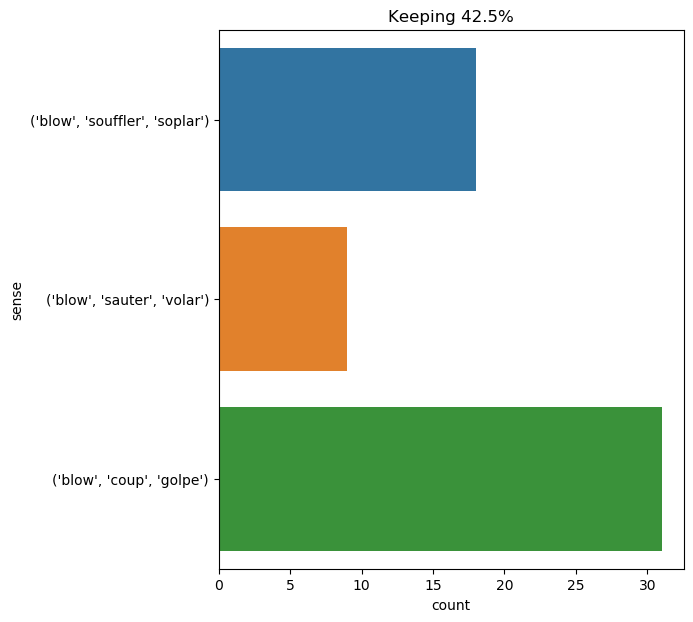

The file beside this chart, header and first rows:
text, ind, sense, label
the blows which he received increased gr…, 1, ('blow', 'coup', 'golpe'), 0
whence came the blow ?, 3, ('blow', 'coup', 'golpe'), 0
this caused so rapid and complete a dive…, 26, ('blow', 'coup', 'golpe'), 0
" not before i have killed you , poltroo…, 34, ('blow', 'coup', 'golpe'), 0
" blow up the island ? " cried pencroft …, 1, ('blow', 'sauter', 'volar'), 1
the fight was therefore prolonged for so…, 25, ('blow', 'coup', 'golpe'), 0
another blow full upon his forehead at t…, 1, ('blow', 'coup', 'golpe'), 0
mr . fogg readily made a bargain with th…, 25, ('blow', 'souffler', 'soplar'), 2
when the atmosphere was calm , the low t…, 17, ('blow', 'souffler', 'soplar'), 2
this last blow to the work of the coloni…, 2, ('blow', 'coup', 'golpe'), 0
in fact , when we left richmond , the wi…, 11, ('blow', 'souffler', 'soplar'), 2
" why gunpowder , to be sure ! let us mi…, 14, ('blow', 'sauter', 'volar'), 1
i sought the orchard , driven to its she…, 17, ('blow', 'souffler', 'soplar'), 2
this was the last blow to the prisoner .…, 4, ('blow', 'coup', 'golpe'), 0
" and is it that liquid that is going to…, 10, ('blow', 'sauter', 'volar'), 1
when the wind of adversity began to blow…, 7, ('blow', 'souffler', 'soplar'), 2
" now , my friends , " said athos , " fi…, 15, ('blow', 'coup', 'golpe'), 0
" i , monseigneur , knowing that dueling…, 24, ('blow', 'coup', 'golpe'), 0
" do n't you think , captain , that by m…, 21, ('blow', 'sauter', 'volar'), 1
the three blows were scarcely struck , w…, 2, ('blow', 'coup', 'golpe'), 0
" the blow was well aimed ; many a one w…, 2, ('blow', 'coup', 'golpe'), 0
in fact , the blow was direct and severe…, 4, ('blow', 'coup', 'golpe'), 0
a fine breeze blew from the south - west…, 3, ('blow', 'souffler', 'soplar'), 2
his insolent bravery , his still more in…, 13, ('blow', 'coup', 'golpe'), 0
" well , my theory is that he followed d…, 35, ('blow', 'coup', 'golpe'), 0
the weather was fine , the breeze fresh …, 24, ('blow', 'souffler', 'soplar'), 2
this work had lasted two hours , and the…, 29, ('blow', 'coup', 'golpe'), 0
had his design really been to blow up th…, 6, ('blow', 'sauter', 'volar'), 1
we cut the equator . twenty miles to the…, 27, ('blow', 'souffler', 'soplar'), 2
when they opened the window , they saw t…, 20, ('blow', 'coup', 'golpe'), 0
the wind , blowing on the shore , carrie…, 3, ('blow', 'souffler', 'soplar'), 2
time , however , passed away ; the hours…, 25, ('blow', 'coup', 'golpe'), 0
the wind was blowing from the sea ; the …, 3, ('blow', 'souffler', 'soplar'), 2
i had three encouragements—1st , a smoot…, 31, ('blow', 'souffler', 'soplar'), 2
" just this . in 1861 , to the northeast…, 47, ('blow', 'coup', 'golpe'), 0
pale and trembling , milady repulsed d’a…, 13, ('blow', 'coup', 'golpe'), 0
he could have settled her with a well - …, 10, ('blow', 'coup', 'golpe'), 0
" she has blown up ! " cried herbert ., 3, ('blow', 'sauter', 'volar'), 1
" yes ! blown up , just as if ayrton had…, 3, ('blow', 'sauter', 'volar'), 1
but , very fortunately , the wind blew f…, 7, ('blow', 'souffler', 'soplar'), 2
every blow was accompanied with terrible…, 1, ('blow', 'coup', 'golpe'), 0
on january 18 the nautilus lay in longit…, 30, ('blow', 'souffler', 'soplar'), 2
one of them took his gun by the barrel ,…, 23, ('blow', 'coup', 'golpe'), 0
i lay here , however , two days , becaus…, 12, ('blow', 'souffler', 'soplar'), 2
my head still ached and bled with the bl…, 8, ('blow', 'coup', 'golpe'), 0
violent squalls assaulted us during the …, 56, ('blow', 'coup', 'golpe'), 0
" miraculous is the word , " repeated pe…, 19, ('blow', 'sauter', 'volar'), 1
it seems as if the ship had rather found…, 10, ('blow', 'sauter', 'volar'), 1
ned land observed the sea with his penet…, 31, ('blow', 'souffler', 'soplar'), 2
i seem to have received , with full forc…, 11, ('blow', 'coup', 'golpe'), 0
however , as the wind was blowing from t…, 6, ('blow', 'souffler', 'soplar'), 2
were these the first blows aimed by adve…, 4, ('blow', 'coup', 'golpe'), 0
this affair put an end to our pursuit of…, 59, ('blow', 'souffler', 'soplar'), 2
the wind was blowing from the southwest …, 3, ('blow', 'souffler', 'soplar'), 2
" i had a school , " said stapleton . " …, 93, ('blow', 'coup', 'golpe'), 0
" they have been stolen , " replied the …, 21, ('blow', 'coup', 'golpe'), 0
it is impossible to form an idea of the …, 38, ('blow', 'coup', 'golpe'), 0
what could the amphibious creature have …, 13, ('blow', 'coup', 'golpe'), 0
